The GitHub repository Coohrentiin/BIO583_Detection_of_retinal_diseases contains a labelled image folder "duke2D_for_CNN" with 2 categories: amd, normal. Examples follow, each with its label.

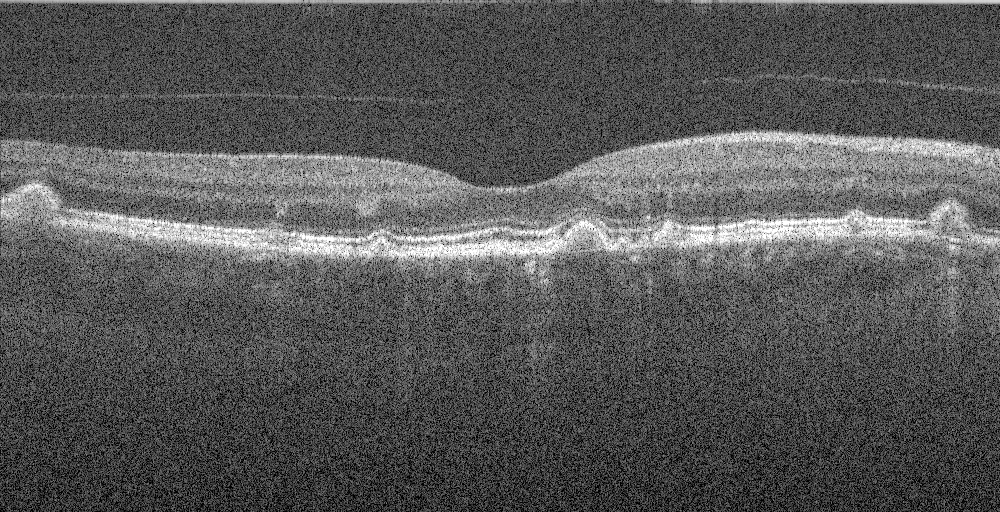
Label: amd

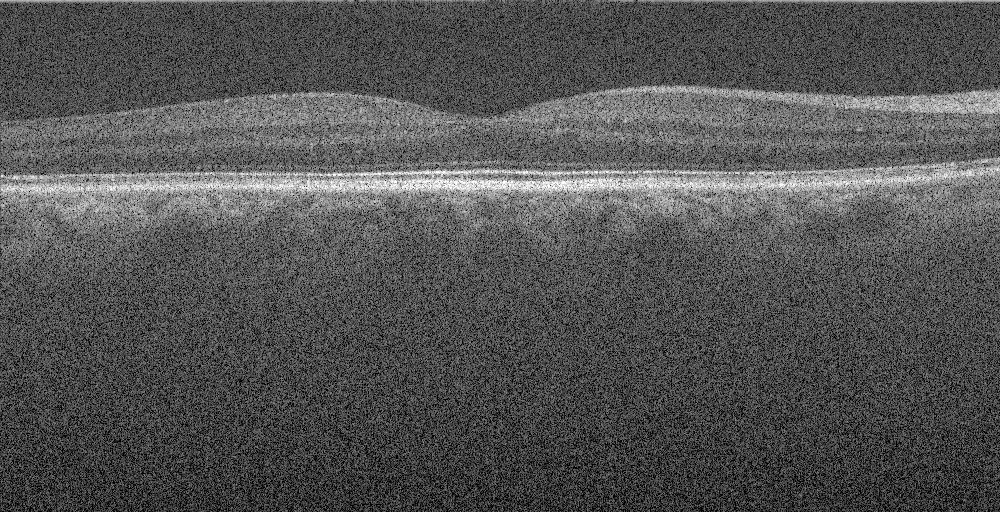
Label: normal

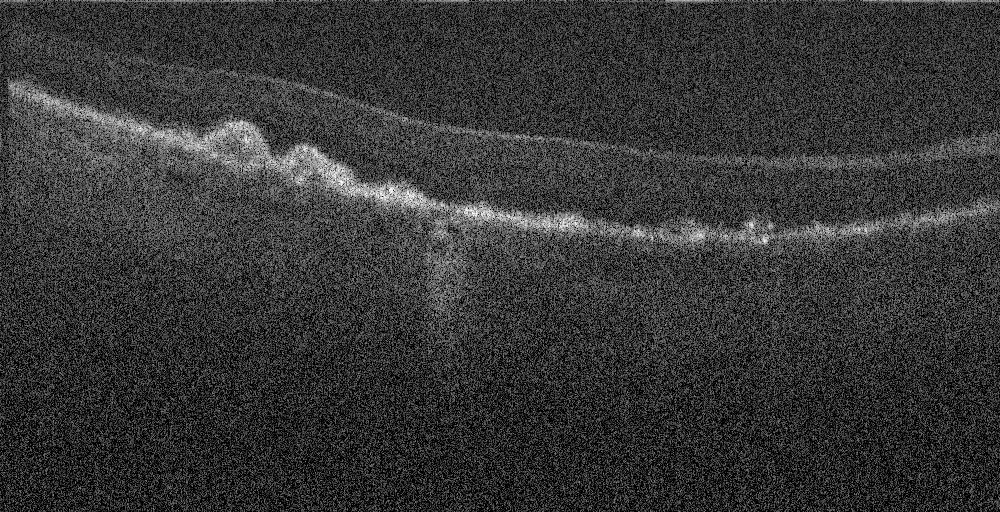
Label: amd

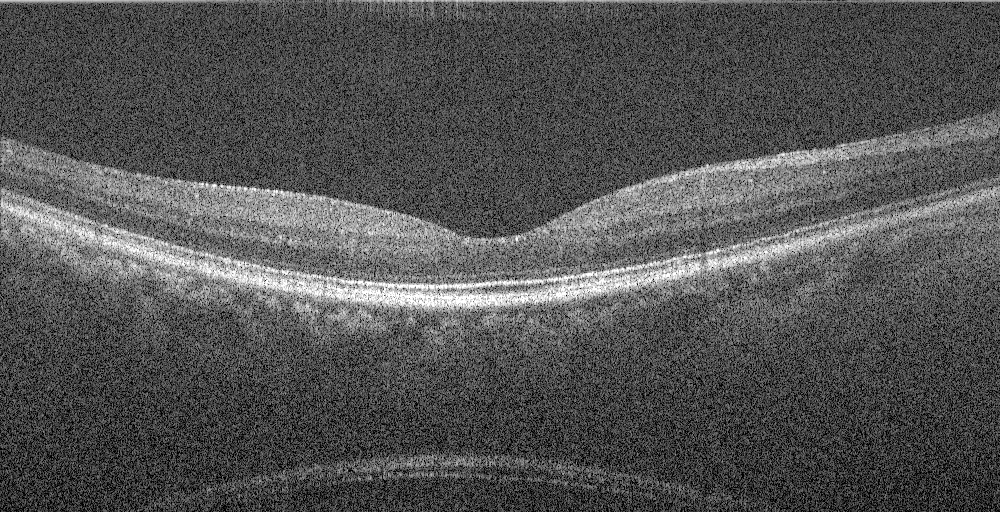
Label: normal

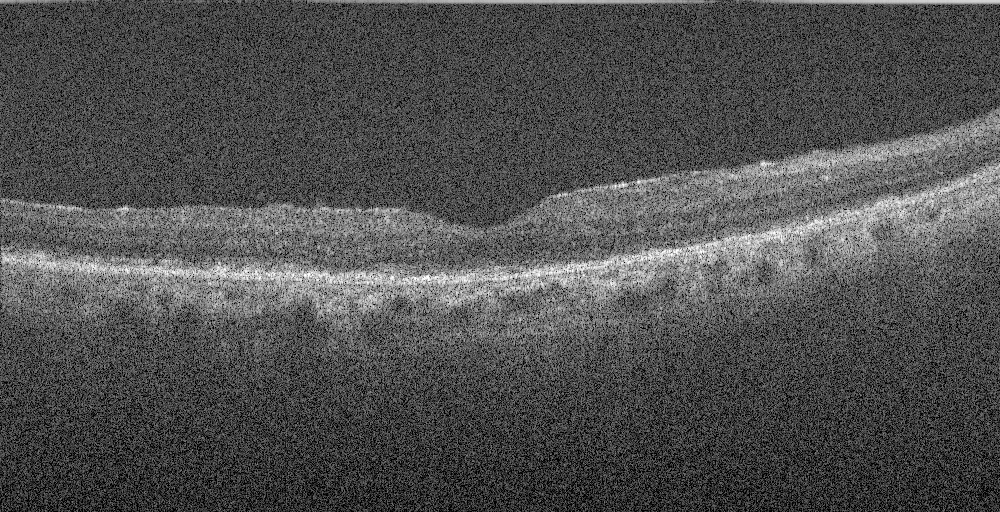
Label: amd

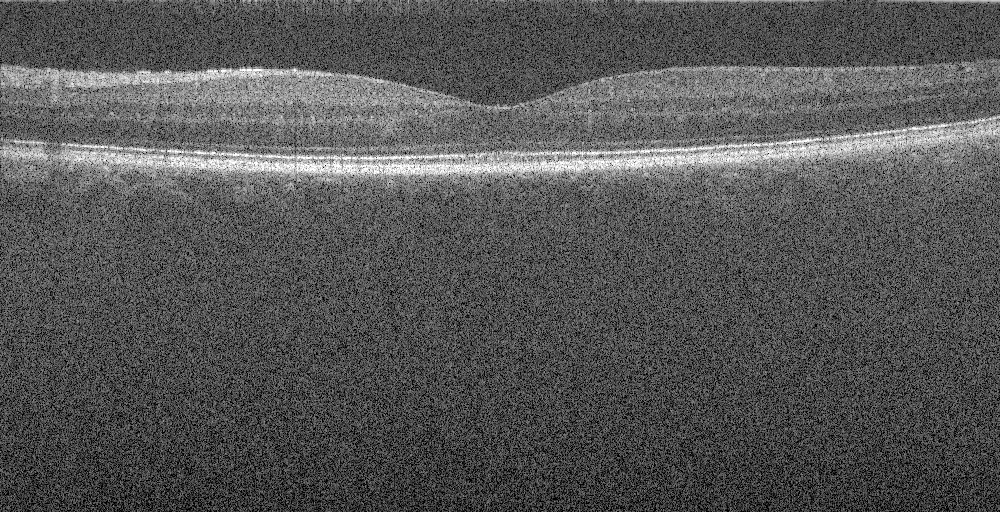
Label: normal
